Run: headless pygame with SDL's dummy video driver; simulated clock (each Clock.tick advances the game by its frame time, no real sleeping); random seed 0; keys injected as events and as key.get_pressed() state; no mouse input.
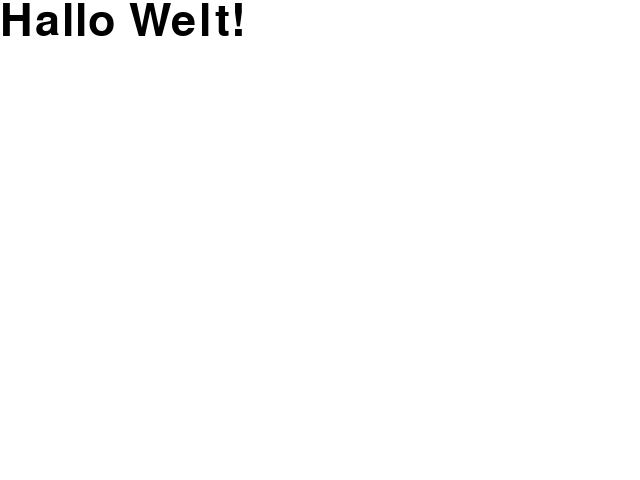
Frame 1 of 4 · flips 1–60 · no input
Frame 2 of 4 · flips 61–180 · tapped SPACE, RETURN · held RIGHT (→), D · screen unchanged from frame 1, image omitted
Frame 3 of 4 · flips 181–300 · held DOWN (↓), S · screen unchanged from frame 2, image omitted
Frame 4 of 4 · flips 301–420 · held LEFT (←), A, UP (↑), W · screen unchanged from frame 3, image omitted

The pygame program that drew these frames:

"""
    Class to make displaying Notes/Chords/... easier.
"""

from __future__ import annotations
from typing import Tuple

import pygame
import enum


class FontSize(enum.IntEnum):
    SMALL = 0
    MEDIUM = 1
    BIG = 2


class MusicDisplay:
    def __init__(self, dimensions: Tuple[int, int], font_size: int, font_color: Tuple[int, int, int]):
        pygame.init()
        self._screen = pygame.display.set_mode(dimensions)

        self._dimensions = dimensions
        self._font_color = font_color
        self.font_size = font_size

    @property
    def font_size(self) -> int:
        return self._font_size

    @font_size.setter
    def font_size(self, new_size: int) -> None:
        self._font_size = new_size
        self._fonts = {
            FontSize.BIG: pygame.font.SysFont('Courier', new_size),
            FontSize.MEDIUM: pygame.font.SysFont('Courier', new_size // 2),
            FontSize.SMALL: pygame.font.SysFont('Courier', new_size // 3),
        }

    def draw_text(self, text: str, position: Tuple[int, int], font_size: FontSize) -> Tuple[int, int]:
        text_surface = self._fonts[font_size].render(text, True, self._font_color)
        text_bounds = text_surface.get_bounding_rect()

        self._screen.blit(text_surface, position)

        return (text_bounds[2], text_bounds[3])

    def fill_screen(self, color: Tuple[int, int, int]) -> None:
        self._screen.fill(color)

    def update_screen(self) -> bool:
        for event in pygame.event.get():
            if event.type == pygame.QUIT:
                return True

        pygame.display.update()
        return False


if __name__ == '__main__':
    d = MusicDisplay((640, 480), 200, (0, 0, 0))
    d.fill_screen((255, 255, 255))
    d.draw_text('Hallo Welt!', (0, 0), FontSize.SMALL)
    while True:
        if d.update_screen():
            break
